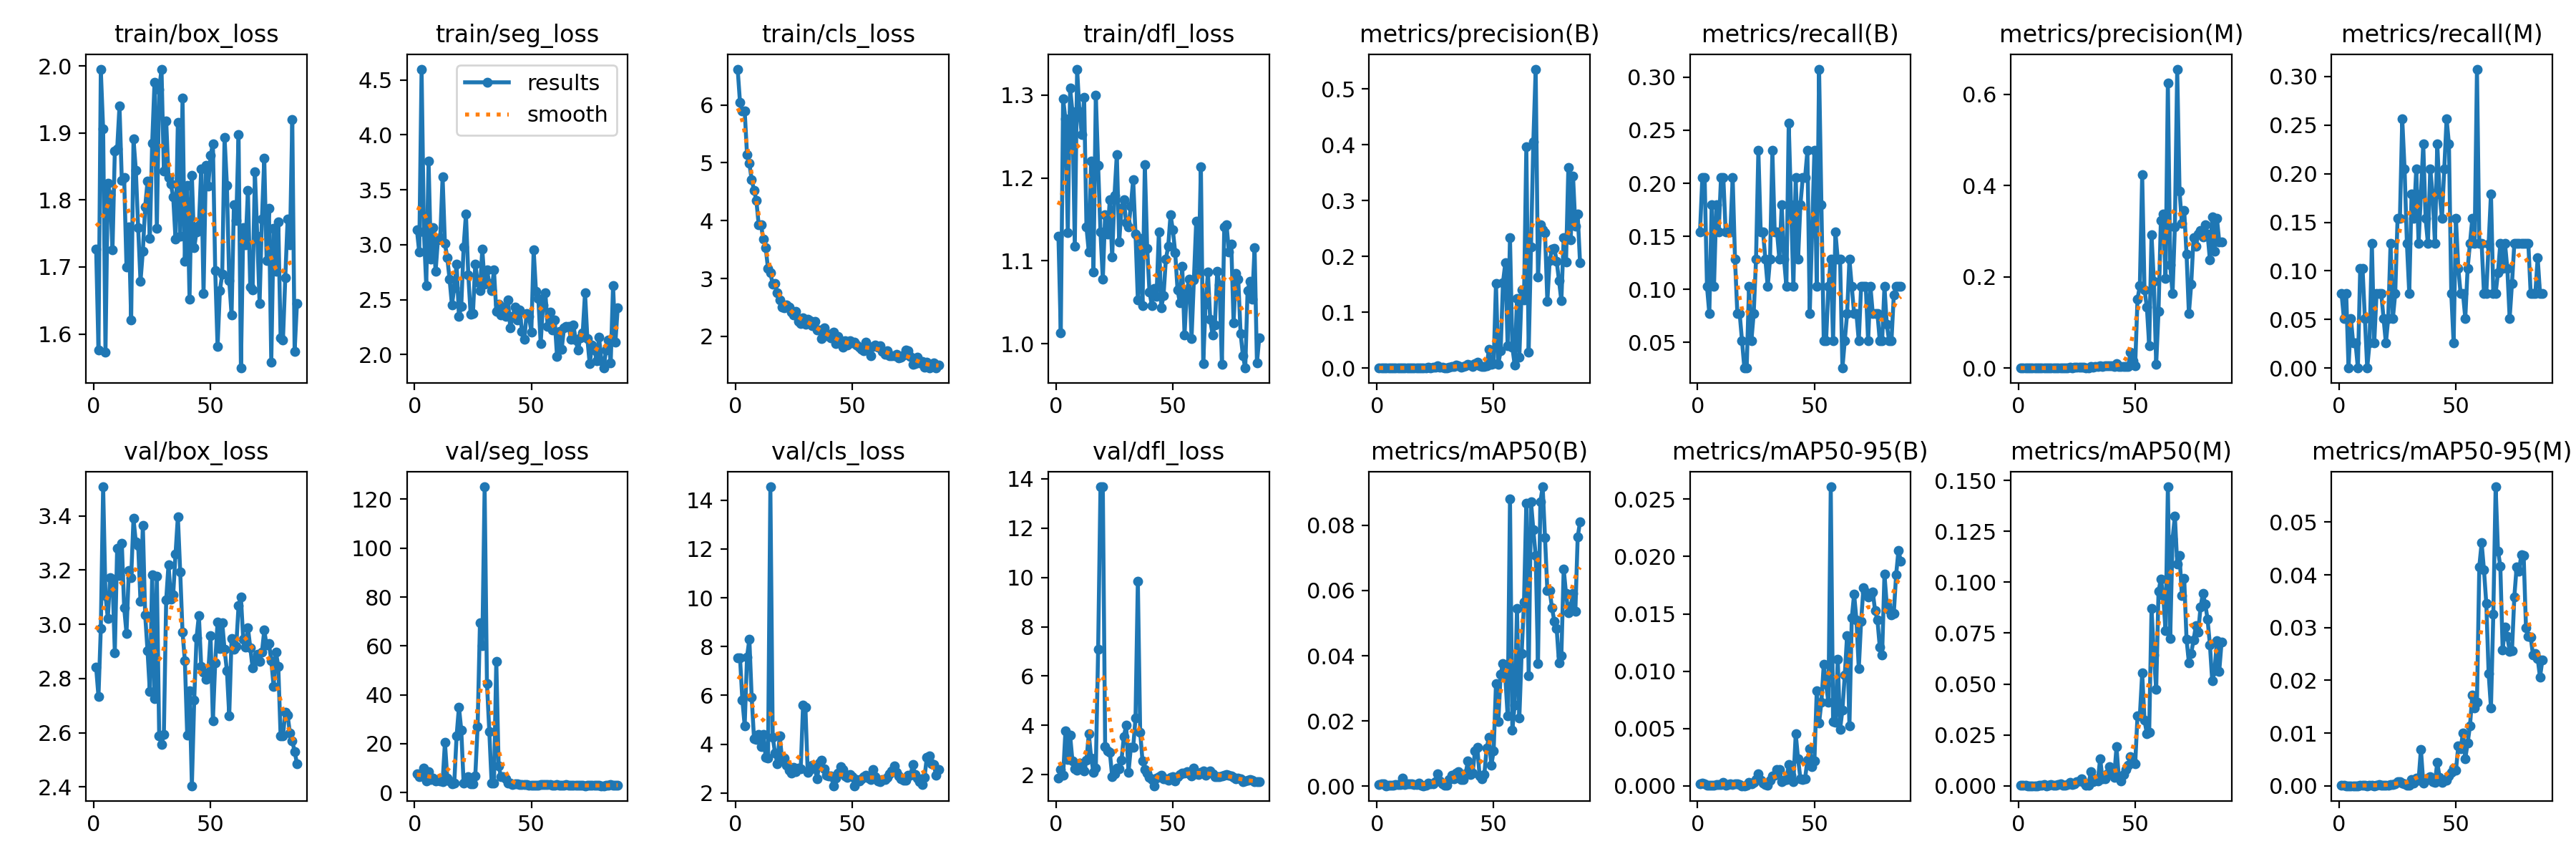

The data file committed next to this chart (first rows):
epoch, train/box_loss, train/seg_loss, train/cls_loss, train/dfl_loss, metrics/precision(B), metrics/recall(B), metrics/mAP50(B), metrics/mAP50-95(B), metrics/precision(M), metrics/recall(M), metrics/mAP50(M), metrics/mAP50-95(M), val/box_loss, val/seg_loss, val/cls_loss, val/dfl_loss, lr/pg0, lr/pg1, lr/pg2
1, 1.727, 3.136, 6.619, 1.13, 0.00044, 0.1538, 0.00038, 0.00016, 0.00022, 0.07692, 0.00024, 4e-05, 2.841, 7.811, 7.544, 1.856, 0.0006557, 0.0006557, 0.0006557
2, 1.576, 2.931, 6.04, 1.013, 0.00052, 0.2051, 0.00064, 0.00026, 0.00013, 0.05128, 7e-05, 3e-05, 2.733, 6.602, 7.545, 2.221, 0.001309, 0.001309, 0.001309
3, 1.994, 4.598, 5.892, 1.296, 0.0004, 0.2051, 0.0008, 0.00017, 0.00015, 0.07692, 8e-05, 1e-05, 2.985, 6.695, 5.819, 1.967, 0.00195, 0.00195, 0.00195
4, 1.906, 3.113, 5.899, 1.271, 0.0002, 0.1026, 0.00012, 4e-05, 0, 0, 0, 0, 3.507, 9.992, 4.754, 3.785, 0.001941, 0.001941, 0.001941
5, 1.573, 2.628, 5.143, 1.134, 0.00015, 0.07692, 0.00018, 6e-05, 0.0001, 0.05128, 5e-05, 1e-05, 3.106, 4.709, 7.571, 2.631, 0.001921, 0.001921, 0.001921
6, 1.825, 3.761, 4.989, 1.308, 0.00038, 0.1795, 0.00024, 7e-05, 5e-05, 0.02564, 3e-05, 1e-05, 3.022, 8.596, 8.301, 3.601, 0.001901, 0.001901, 0.001901
7, 1.808, 2.87, 4.706, 1.28, 0.00025, 0.1026, 0.0002, 8e-05, 6e-05, 0.02564, 4e-05, 1e-05, 3.171, 5.313, 5.92, 2.554, 0.001881, 0.001881, 0.001881
8, 1.725, 3.157, 4.524, 1.117, 0.00045, 0.1795, 0.00049, 0.00012, 0, 0, 0, 0, 3.167, 5.939, 4.231, 2.24, 0.001861, 0.001861, 0.001861
9, 1.873, 2.756, 4.352, 1.331, 0.00036, 0.1538, 0.00037, 0.00011, 0.00024, 0.1026, 0.00017, 4e-05, 2.896, 4.663, 4.191, 2.17, 0.001842, 0.001842, 0.001842
10, 1.876, 3.044, 3.928, 1.28, 0.00055, 0.2051, 0.00042, 0.00013, 0.00027, 0.1026, 0.00017, 4e-05, 3.281, 5.304, 4.401, 2.461, 0.001822, 0.001822, 0.001822
11, 1.94, 3.065, 3.924, 1.252, 0.00053, 0.2051, 0.00244, 0.0003, 0.00013, 0.05128, 0.00053, 8e-05, 3.18, 4.602, 3.908, 2.341, 0.001802, 0.001802, 0.001802
12, 1.829, 3.617, 3.676, 1.297, 0.00036, 0.1538, 0.00038, 9e-05, 0, 0, 0, 0, 3.299, 4.328, 4.397, 2.155, 0.001782, 0.001782, 0.001782
13, 1.834, 3.009, 3.529, 1.141, 0.00052, 0.1538, 0.00069, 0.00015, 9e-05, 0.02564, 0.00012, 4e-05, 3.061, 20.55, 3.462, 2.598, 0.001762, 0.001762, 0.001762
14, 1.7, 2.883, 3.169, 1.111, 0.00056, 0.1538, 0.0007, 0.00019, 0.00047, 0.1282, 0.00052, 0.00015, 2.967, 6.052, 3.44, 3.66, 0.001743, 0.001743, 0.001743
15, 1.76, 2.683, 3.099, 1.22, 0.00096, 0.2051, 0.00072, 0.00011, 0.00012, 0.02564, 7e-05, 1e-05, 3.198, 4.733, 14.55, 2.68, 0.001723, 0.001723, 0.001723
16, 1.621, 2.451, 2.899, 1.086, 0.00069, 0.1282, 0.00046, 0.00017, 0.00042, 0.07692, 0.00024, 0.00013, 3.172, 3.585, 4.295, 2.111, 0.001703, 0.001703, 0.001703
17, 1.891, 2.609, 2.913, 1.3, 0.00048, 0.07692, 0.00052, 0.0002, 0.00048, 0.07692, 0.00045, 0.0002, 3.39, 3.955, 3.641, 2.258, 0.001683, 0.001683, 0.001683
18, 1.845, 2.824, 2.752, 1.215, 0.00057, 0.07692, 0.00082, 0.00012, 0.00057, 0.07692, 0.00082, 0.00012, 3.303, 23.23, 3.204, 7.097, 0.001663, 0.001663, 0.001663
19, 1.758, 2.344, 2.634, 1.135, 0.0003, 0.05128, 0.00017, 3e-05, 0.0003, 0.05128, 0.00017, 7e-05, 3.291, 34.99, 4.353, 13.67, 0.001644, 0.001644, 0.001644
20, 1.679, 2.441, 2.506, 1.078, 0.00019, 0.02564, 0.00011, 2e-05, 0.00019, 0.02564, 0.00011, 3e-05, 3.084, 25.57, 3.393, 13.67, 0.001624, 0.001624, 0.001624
21, 1.723, 2.98, 2.49, 1.156, 0.00021, 0.02564, 0.00021, 6e-05, 0.00043, 0.05128, 0.00067, 0.00013, 3.366, 3.855, 3.434, 3.146, 0.001604, 0.001604, 0.001604
22, 1.79, 3.279, 2.543, 1.132, 0.0013, 0.1026, 0.00096, 0.00031, 0.00162, 0.1282, 0.00171, 0.00026, 3.035, 4.453, 3.125, 2.963, 0.001584, 0.001584, 0.001584
23, 1.828, 2.728, 2.506, 1.174, 0.00079, 0.05128, 0.00071, 0.00017, 0.00079, 0.05128, 0.00071, 0.00022, 2.903, 6.486, 2.939, 2.923, 0.001564, 0.001564, 0.001564
24, 1.742, 2.369, 2.418, 1.104, 0.00112, 0.07692, 0.00075, 0.00029, 0.00112, 0.07692, 0.00103, 0.00033, 2.752, 3.481, 2.827, 1.932, 0.001545, 0.001545, 0.001545
25, 1.885, 2.374, 2.369, 1.179, 0.00196, 0.1282, 0.00126, 0.00058, 0.00235, 0.1538, 0.00209, 0.00078, 3.181, 3.664, 3.061, 2.027, 0.001525, 0.001525, 0.001525
26, 1.975, 2.824, 2.427, 1.229, 0.00391, 0.2308, 0.00369, 0.00109, 0.0026, 0.1538, 0.00223, 0.00079, 2.725, 6.824, 2.874, 2.283, 0.001505, 0.001505, 0.001505
27, 1.758, 2.663, 2.254, 1.123, 0.00122, 0.1538, 0.00148, 0.00047, 0.00203, 0.2564, 0.00326, 0.00052, 3.176, 27.03, 3.009, 2.231, 0.001485, 0.001485, 0.001485
28, 1.965, 2.581, 2.222, 1.163, 0.00107, 0.1538, 0.00077, 0.00026, 0.00142, 0.2051, 0.0015, 0.00041, 2.589, 69.4, 2.984, 2.588, 0.001465, 0.001465, 0.001465
29, 1.995, 2.96, 2.321, 1.174, 0.00052, 0.1282, 0.00032, 0.00014, 0.00052, 0.1282, 0.00035, 0.00014, 2.556, 60.06, 5.597, 3.543, 0.001446, 0.001446, 0.001446
30, 1.843, 2.642, 2.204, 1.146, 0.0005, 0.1026, 0.00028, 9e-05, 0.00037, 0.07692, 0.00021, 8e-05, 2.594, 125.1, 5.525, 4.002, 0.001426, 0.001426, 0.001426
31, 1.918, 2.769, 2.294, 1.141, 0.00201, 0.1282, 0.00204, 0.00049, 0.00281, 0.1795, 0.00708, 0.00121, 3.091, 44.63, 2.833, 2.092, 0.001406, 0.001406, 0.001406
32, 1.834, 2.649, 2.275, 1.166, 0.0032, 0.2308, 0.00336, 0.00089, 0.00213, 0.1538, 0.00215, 0.00047, 3.22, 25.06, 2.969, 3.108, 0.001386, 0.001386, 0.001386
33, 1.823, 2.579, 2.18, 1.198, 0.00283, 0.1538, 0.00215, 0.00093, 0.00378, 0.2051, 0.00329, 0.0015, 3.093, 3.899, 3.137, 3.1, 0.001366, 0.001366, 0.001366
34, 1.804, 2.768, 2.254, 1.132, 0.00487, 0.1538, 0.00393, 0.00145, 0.00406, 0.1282, 0.00235, 0.00105, 3.109, 3.956, 3.021, 4.292, 0.001347, 0.001347, 0.001347
35, 1.741, 2.394, 2.115, 1.053, 0.00379, 0.1282, 0.00451, 0.00145, 0.00531, 0.1795, 0.01342, 0.00693, 3.26, 53.76, 2.586, 9.853, 0.001327, 0.001327, 0.001327
36, 1.916, 2.46, 2.104, 1.127, 0.00217, 0.1795, 0.00209, 0.00039, 0.00279, 0.2308, 0.00323, 0.00056, 3.398, 10.98, 3.232, 3.734, 0.001307, 0.001307, 0.001307
37, 1.746, 2.361, 1.96, 1.046, 0.0035, 0.1282, 0.00203, 0.00049, 0.0042, 0.1538, 0.00336, 0.00099, 3.194, 6.505, 3.339, 2.559, 0.001287, 0.001287, 0.001287
38, 1.952, 2.431, 2.143, 1.216, 0.00434, 0.1026, 0.00387, 0.00058, 0.00543, 0.1282, 0.00604, 0.00148, 2.97, 6.636, 2.988, 2.213, 0.001267, 0.001267, 0.001267
39, 1.708, 2.344, 2.015, 1.115, 0.00628, 0.2564, 0.00771, 0.00184, 0.00502, 0.2051, 0.0095, 0.00171, 2.865, 5.749, 2.737, 2.077, 0.001248, 0.001248, 0.001248
40, 1.822, 2.497, 2.036, 1.062, 0.00506, 0.1795, 0.00351, 0.00094, 0.00506, 0.1795, 0.00607, 0.00082, 2.591, 3.989, 2.7, 1.883, 0.001228, 0.001228, 0.001228
41, 1.652, 2.241, 1.968, 1.046, 0.00327, 0.1026, 0.00389, 0.00039, 0.00409, 0.1282, 0.00404, 0.00065, 2.754, 3.911, 2.7, 1.796, 0.001208, 0.001208, 0.001208
42, 1.837, 2.347, 2.069, 1.067, 0.00832, 0.2051, 0.01072, 0.00454, 0.00937, 0.2308, 0.0191, 0.0044, 2.404, 3.354, 2.298, 1.556, 0.001188, 0.001188, 0.001188
43, 1.729, 2.429, 1.871, 1.057, 0.01122, 0.1282, 0.01194, 0.00239, 0.00402, 0.1795, 0.004, 0.00159, 2.721, 3.505, 2.607, 1.859, 0.001168, 0.001168, 0.001168
44, 1.753, 2.317, 2, 1.135, 0.00433, 0.1795, 0.00304, 0.00065, 0.00371, 0.1538, 0.00242, 0.00067, 2.951, 3.526, 2.828, 1.926, 0.001149, 0.001149, 0.001149
45, 1.762, 2.408, 1.922, 1.044, 0.00335, 0.2051, 0.00234, 0.00058, 0.00335, 0.2051, 0.00566, 0.00099, 3.033, 3.296, 3.091, 1.97, 0.001129, 0.001129, 0.001129
46, 1.847, 2.213, 1.813, 1.058, 0.00332, 0.2051, 0.00347, 0.00065, 0.00414, 0.2564, 0.00794, 0.00109, 2.845, 3.222, 2.954, 1.846, 0.001109, 0.001109, 0.001109
47, 1.66, 2.136, 1.919, 1.102, 0.00391, 0.2308, 0.0116, 0.00224, 0.00391, 0.2308, 0.00997, 0.00188, 2.823, 3.199, 2.697, 1.845, 0.001089, 0.001089, 0.001089
48, 1.852, 2.376, 1.854, 1.117, 0.03407, 0.07687, 0.01492, 0.00325, 0.03407, 0.07687, 0.01441, 0.00249, 2.796, 3.179, 2.643, 1.782, 0.001069, 0.001069, 0.001069
49, 1.82, 2.346, 1.923, 1.156, 0.00663, 0.1538, 0.00636, 0.00171, 0.0162, 0.02564, 0.01187, 0.00336, 2.821, 2.937, 2.761, 1.886, 0.00105, 0.00105, 0.00105
50, 1.866, 2.207, 1.882, 1.137, 0.00845, 0.2308, 0.01072, 0.00219, 0.00563, 0.1538, 0.01062, 0.00289, 2.958, 3.041, 2.66, 1.921, 0.00103, 0.00103, 0.00103
51, 1.884, 2.954, 1.9, 1.11, 0.1516, 0.1026, 0.03141, 0.00827, 0.1516, 0.1026, 0.03452, 0.00756, 2.644, 3.044, 2.296, 1.75, 0.00101, 0.00101, 0.00101
52, 1.694, 2.575, 1.845, 1.065, 0.00731, 0.3077, 0.01984, 0.00548, 0.18, 0.07692, 0.03438, 0.00706, 2.859, 3.087, 2.553, 1.917, 0.0009902, 0.0009902, 0.0009902
53, 1.581, 2.507, 1.808, 1.05, 0.03082, 0.1795, 0.03429, 0.00732, 0.4233, 0.07692, 0.05533, 0.00995, 3.009, 3.077, 2.488, 2.008, 0.0009704, 0.0009704, 0.0009704
54, 1.665, 2.102, 1.78, 1.094, 0.1534, 0.05128, 0.03765, 0.01059, 0.1719, 0.05128, 0.03216, 0.00518, 2.911, 3.183, 2.567, 2.061, 0.0009506, 0.0009506, 0.0009506
55, 1.69, 2.45, 1.757, 1.011, 0.1881, 0.05128, 0.03348, 0.00887, 0.1339, 0.1026, 0.0256, 0.00806, 3.006, 3.285, 2.659, 2.066, 0.0009308, 0.0009308, 0.0009308
56, 1.893, 2.561, 1.902, 1.065, 0.03963, 0.1026, 0.02149, 0.00729, 0.04954, 0.1282, 0.02613, 0.01132, 2.906, 3.292, 2.726, 2.124, 0.000911, 0.000911, 0.000911
57, 1.822, 2.256, 1.809, 1.078, 0.2335, 0.1282, 0.08805, 0.02607, 0.2919, 0.1538, 0.08704, 0.01715, 2.829, 3.287, 2.599, 2.048, 0.0008912, 0.0008912, 0.0008912
58, 1.679, 2.386, 1.666, 1.007, 0.03806, 0.05128, 0.01718, 0.00561, 0.1901, 0.1282, 0.06438, 0.01474, 2.663, 3.209, 2.556, 1.938, 0.0008714, 0.0008714, 0.0008714
59, 1.628, 2.22, 1.827, 1.077, 0.00598, 0.1538, 0.02481, 0.00555, 0.00798, 0.3077, 0.0474, 0.01589, 2.948, 3.114, 2.948, 2.277, 0.0008516, 0.0008516, 0.0008516
60, 1.793, 2.317, 1.848, 1.148, 0.1248, 0.1282, 0.0545, 0.01106, 0.1248, 0.1282, 0.09544, 0.04156, 2.907, 3.129, 2.656, 2.035, 0.0008318, 0.0008318, 0.0008318
... 27 more rows
